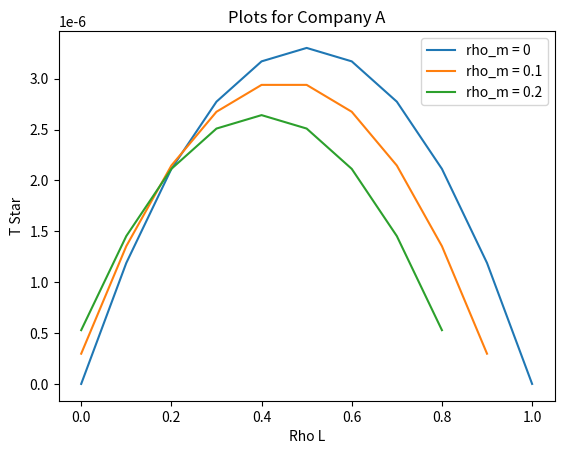
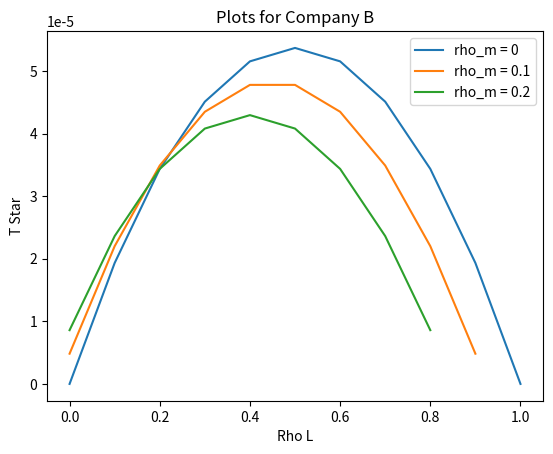

These charts were generated, in order, by the following Python code:
from math import pow
import matplotlib.pyplot as plt

def calc_var(b, a, rho_l, rho_m):
    rho_u = 1 - rho_l - rho_m
    s = a - b
    return ((s ** 2) / 4) * ( (1-rho_m) - (rho_u - rho_l) ** 2 )

def calc_t_star(b, a, rho_l, rho_m, sigma, p_0):
    return (1 / (pow(p_0, 2) * pow(sigma, 2))) * calc_var(b, a, rho_l, rho_m)

def plot_t_star(rho_m, b, a, sigma, p_0, label):
    rho_l = [float(i) / 10 for i in range(0, 11 - int(rho_m * 10))]
    t_star = [calc_t_star(b, a, rho, rho_m, sigma, p_0) for rho in rho_l]

    plt.plot(rho_l, t_star, label=label)

def plot_scenario(b, a, sigma, p_0, company):
    for rho_m in [0, 0.1, 0.2]:
        plot_t_star(rho_m, b, a, sigma, p_0, f"rho_m = {rho_m}")

    plt.title(f"Plots for Company {company}")
    plt.xlabel("Rho L")
    plt.ylabel("T Star")
    plt.legend()
    plt.show()

if __name__ == "__main__":
    plot_scenario(125, 125.1, 0.22, 125.05, "A")
    plot_scenario(2435, 2440, 0.14, 2437.5, "B")
